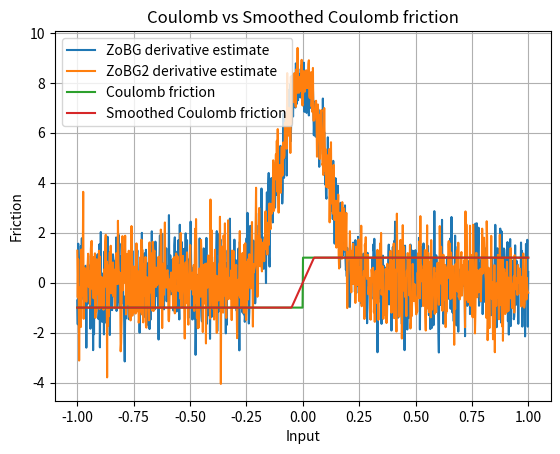

Recreate this plot in Python.
import numpy as np
import matplotlib.pyplot as plt

rng = np.random.default_rng()
sigma = 0.1
t = 0.1


def coulomb_friction(x):
    return -1 if x < 0 else 1


def smoothed_coulomb_friction(x, t):
    assert t > 0
    return -1 if x < -t / 2 else 1 if x > t / 2 else 2 * x / t


def visualize_coulomb(t):
    x = np.linspace(-1, 1, 1000)
    y1 = np.array([coulomb_friction(l) for l in x])
    y2 = np.array([smoothed_coulomb_friction(l, t) for l in x])

    plt.plot(x, y1, label="Coulomb friction")
    plt.plot(x, y2, label="Smoothed Coulomb friction")

    plt.legend()
    plt.xlabel("Input")
    plt.ylabel("Friction")
    plt.title("Coulomb vs Smoothed Coulomb friction")
    plt.grid(True)
    plt.show()


def gaussian_pdf(x, mu=0.0, sigma=1.0):
    return 1.0 / (np.sqrt(2 * np.pi) * sigma) * np.exp(-0.5 * ((x - mu) / sigma) ** 2)


def zo_gradient(f, x, M=100):
    x = np.array([x], dtype=np.float64)
    omegas = np.random.normal(loc=0, scale=sigma, size=M)
    xs = x + omegas
    fx = np.array([f(xi) for xi in xs])
    glp = -omegas / (sigma**2)
    return -(fx * glp).sum(axis=0) / M


def fo_gradient(f, x, M=100):
    return 2 * gaussian_pdf(-x)


def visualize_coulomb_derivatives():
    x = np.linspace(-1, 1, 1000)

    y1 = np.array(
        [
            zo_gradient(
                coulomb_friction,
                l,
            )
            for l in x
        ]
    )
    y2 = np.array(
        [
            zo_gradient(
                coulomb_friction,
                l,
            )
            for l in x
        ]
    )

    plt.plot(x, y1, label="ZoBG derivative estimate")
    plt.plot(x, y2, label="ZoBG2 derivative estimate")
    plt.legend()
    plt.grid(True)
    plt.show()


visualize_coulomb_derivatives()
visualize_coulomb(t)
